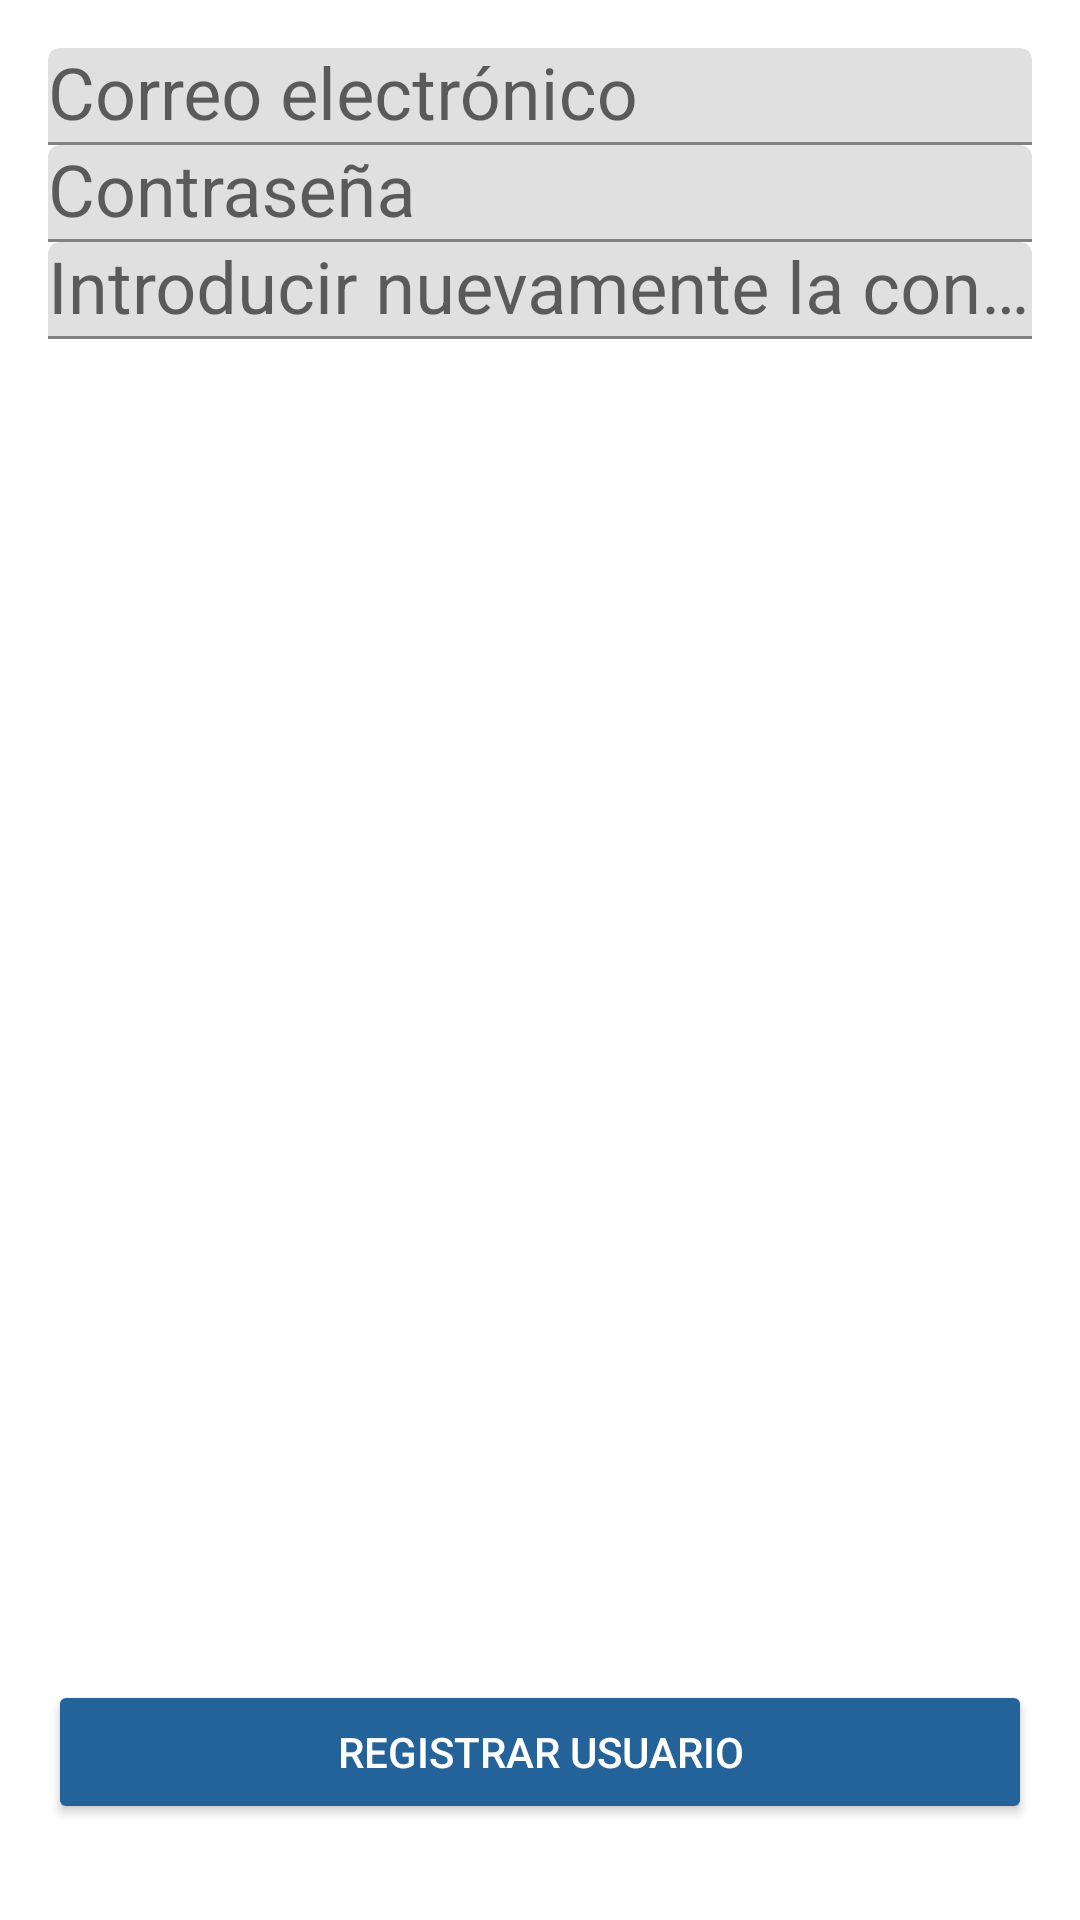

Produce the Android XML layout that renders to this screen, including the resource entries it uses.
<!-- AndroidManifest.xml: application theme Theme.ACMEBE -->
<!-- res/layout/activity_sign_up.xml -->
<?xml version="1.0" encoding="utf-8"?>
<androidx.appcompat.widget.LinearLayoutCompat
    xmlns:android="http://schemas.android.com/apk/res/android"
    xmlns:tools="http://schemas.android.com/tools"
    android:layout_width="match_parent"
    android:layout_height="match_parent"
    android:padding="16dp"
    android:orientation="vertical"
    tools:context=".SignUpActivity">

    <com.google.android.material.textfield.TextInputLayout
        android:layout_width="match_parent"
        android:layout_height="wrap_content"
        android:id="@+id/loginEmail">

        <AutoCompleteTextView
            android:id="@+id/loginEmailEt"
            android:layout_width="match_parent"
            android:layout_height="wrap_content"
            android:hint="@string/login_email_et_hint"
            android:inputType="textEmailAddress"
            android:maxLines="1"
            android:textSize="24dp"
            android:singleLine="true"
            tools:ignore="TouchTargetSizeCheck" />
    </com.google.android.material.textfield.TextInputLayout>

    <com.google.android.material.textfield.TextInputLayout
        android:layout_width="match_parent"
        android:layout_height="wrap_content"
        android:id="@+id/loginPass">

        <AutoCompleteTextView
            android:id="@+id/loginPassEt"
            android:layout_width="match_parent"
            android:layout_height="wrap_content"
            android:hint="@string/login_pass_et_hint"
            android:textSize="24dp"

            android:inputType="textPassword"
            tools:ignore="TouchTargetSizeCheck" />
    </com.google.android.material.textfield.TextInputLayout>

    <com.google.android.material.textfield.TextInputLayout
        android:layout_width="match_parent"
        android:layout_height="wrap_content"
        android:id="@+id/loginPassConfirmation">

        <AutoCompleteTextView
            android:id="@+id/loginPassConfirmationEt"
            android:layout_width="match_parent"
            android:layout_height="wrap_content"
            android:hint="@string/login_pass_confirmation_et_hint"
            android:textSize="24dp"
            android:inputType="textPassword"
            tools:ignore="TouchTargetSizeCheck" />
    </com.google.android.material.textfield.TextInputLayout>
<LinearLayout
    android:layout_width="match_parent"
    android:layout_height="0dp"
    android:layout_weight="1"/>
    <androidx.appcompat.widget.AppCompatButton
        android:layout_marginBottom="16dp"
        android:layout_width="match_parent"
        android:layout_height="wrap_content"
        android:id="@+id/signUpButton"
        android:backgroundTint="@color/blue_button"
        android:textAllCaps="true"
        android:text="@string/login_button_signup_text"
        android:textColor="@color/white"/>

</androidx.appcompat.widget.LinearLayoutCompat>
<!-- resources referenced by this layout -->
<resources>
  <color name="blue_button">#246399</color>
  <color name="white">#FFFFFFFF</color>
  <string name="login_button_signup_text">Registrar usuario</string>
  <string name="login_email_et_hint">Correo electrónico</string>
  <string name="login_pass_confirmation_et_hint">Introducir nuevamente la contraseña</string>
  <string name="login_pass_et_hint">Contraseña</string>
  <style name="Theme.ACMEBE" parent="Theme.MaterialComponents.DayNight.DarkActionBar">
          
          <item name="colorPrimary">@color/purple_500</item>
          <item name="colorPrimaryVariant">@color/purple_700</item>
          <item name="colorOnPrimary">@color/white</item>
          
          <item name="colorSecondary">@color/teal_200</item>
          <item name="colorSecondaryVariant">@color/teal_700</item>
          <item name="colorOnSecondary">@color/black</item>
          
          <item name="android:statusBarColor" tools:targetApi="l">?attr/colorPrimaryVariant</item>
          
      </style>
  <color name="purple_500">#FF6200EE</color>
  <color name="purple_700">#FF3700B3</color>
  <color name="teal_200">#FF03DAC5</color>
  <color name="teal_700">#FF018786</color>
  <color name="black">#FF000000</color>
</resources>
